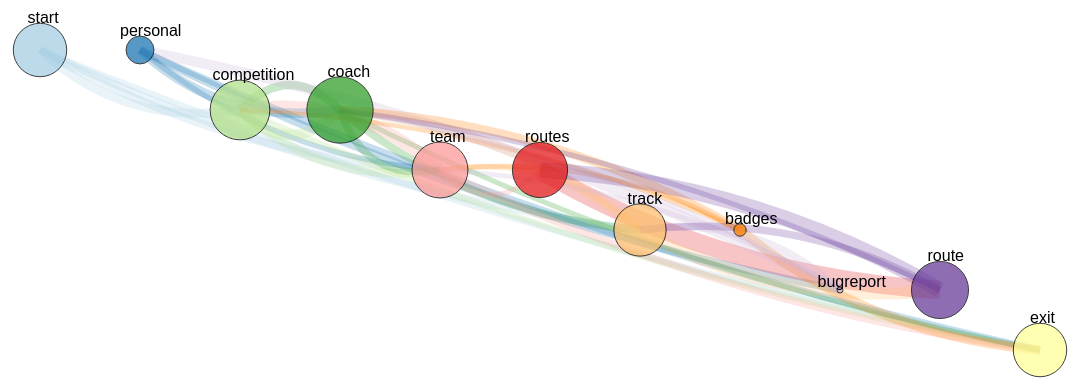
D3 v4 page, settled after 480 driven frames (8 s of simulated time); the page loaded 1 data file(s).


                document.getElementById('minimumProbabilityValue').innerHTML = document.getElementById('minimumProbabilitySlider').value
            
// ── markov-chain.js
/* MAIN CODE TEMPLATE: https://github.com/matheusportela/markov-chain */


/* FROM: https://j11y.io/javascript/regex-selector-for-jquery/ */
jQuery.expr[':'].regex = function(elem, index, match) {
    var matchParams = match[3].split(','),
        validLabels = /^(data|css):/,
        attr = {
            method: matchParams[0].match(validLabels) ? 
                        matchParams[0].split(':')[0] : 'attr',
            property: matchParams.shift().replace(validLabels,'')
        },
        regexFlags = 'ig',
        regex = new RegExp(matchParams.join('').replace(/^\s+|\s+$/g,''), regexFlags);
    return regex.test(jQuery(elem)[attr.method](attr.property));
}

$(function() {
    
    // Read our data
    d3.json("visualization_data.json", function(error, data) {

        var name_to_node = {}
        for(node in data.nodes){
            name_to_node[data.nodes[node].id] = data.nodes[node];
        }

        // Append a div for our edges
        var div = d3.select("body").append("div")   
                                   .attr("class", "tooltip")               
                                   .style("opacity", 0);

        // The SVG itself
        var svg = d3.select('.chart'),
            width = +svg.attr('width'),
            height = +svg.attr('height');

        // Create edge html elements
        // position, width and color or set in drawEdges()
        var edges = svg.selectAll('path')
                .data(data.edges)
            .enter().append('path')
                .on("mouseover", function(d) {      
                    div.transition()        
                        .duration(200)      
                        .style("opacity", .9);      
                    div.html(Math.round(d.prob * 10000) / 10000)  
                       .style("left", (d3.event.pageX) + "px")     
                       .style("top", (d3.event.pageY - 28) + "px");    
                })  
                .on("mouseout", function(d) {       
                    div.transition()        
                        .duration(500)      
                        .style("opacity", 0);   
                })
                .attr('class', 'edge');

        // Create node html elements
        // Put them in parent container for text elements
        var elem = svg.selectAll("g")
                .data(data.nodes);

        var elemEnter = elem.enter()
                .append("g");

        var circle = elemEnter.append("circle");
        var text = elemEnter.append("text");

        // Use JQuery to append HTML code into #controlPanel
        // First we append a checkbox for every node in our data
        for(node in data.nodes){
            $('#checkboxes').append('<p style="display: inline-block; text-align: left;">'+data.nodes[node].id+': </p>')
            $('#checkboxes').append('<input type="checkbox" style="display: inline-block; margin-left: 5px;" checked=true id="checkbox_'+data.nodes[node].id+'"/>')
            $('#checkboxes').append('<br/>')
            $('#checkboxes').append("<script>$('#checkbox_"+data.nodes[node].id+"').change( function() {\n$('#circle_"+data.nodes[node].id+"').toggle();\n$('#text_"+data.nodes[node].id+"').toggle();\n})</script>");
        }

        // Now a dropdown with options the different metrics of a node
        $('#metrics').append('<select id="metricDropdown">');

        var metricNames = Object.keys(data.nodes[0].metrics);
        for(metric in metricNames){
            $('#metricDropdown').append('<option value="'+metricNames[metric]+'">'+metricNames[metric]+'</option');
        }

        $('#metrics').append('</select>');


        // Draw edges and nodes
        drawEdges();
        drawNodes();


        function drawNodes() {
            var dropdown = document.getElementById('metricDropdown');
            var selectedMetric = dropdown.options[dropdown.selectedIndex].value;

            circle.attr("r", function(d) { return d.metrics[selectedMetric]*250; } )
                .attr("stroke","black")
                .attr("fill", function(d) { return d.color; })
                .style("opacity", .75)
                .attr('cx', function(d) { return d.x; })
                .attr('cy', function(d) { return d.y; })
                .attr('id', function(d){ return 'circle_'+d.id; })
                .style('display', 'block')
                .call(d3.drag()
                    .on('drag', drag));

            text.attr("dx", function(d){return d.x - d.id.length*2.5; })
                .attr("dy", function(d){return d.y - d.metrics[selectedMetric]*250; })
                .text(function(d){return d.id})
                .style("font-size", "16px")
                .style('display', 'block')
                .attr('id', function(d){ return 'text_'+d.id; })
                .call(d3.drag()
                    .on('drag', drag));
        }

        function drawEdges() {
            edges.attr('d', function(d) {
                var source_node = name_to_node[d.source];
                var target_node = name_to_node[d.target];
                console.log(d, d.source, d.target, name_to_node);

                source_checkbox_checked = document.getElementById('checkbox_' + source_node.id).checked;
                target_checkbox_checked = document.getElementById('checkbox_' + target_node.id).checked;

                var min_prob = $('#minimumProbabilitySlider').val();
                if(source_checkbox_checked && target_checkbox_checked && d.prob >= min_prob){
                    // Initial and final coordinates
                    var x1 = source_node.x,
                        y1 = source_node.y,
                        x2 = target_node.x,
                        y2 = target_node.y;

                    if (x1 == x2 && y1 == y2)
                        return drawBezierCurve(x1, y1);
                    return drawQuadraticCurve(x1, y1, x2, y2);
                }
            });
            edges.attr('stroke-width', function(d){
                return d.prob ** (0.75) * 25;
            });
            edges.attr('stroke', function(d){
                var source_node = name_to_node[d.source];
                return source_node.color;
            });
            edges.style('display', function(d){
                var source_node = name_to_node[d.source];
                if(source_node.enabled) {
                    return 'block';
                } else {
                    return 'none';
                }
            });
            edges.attr('id', function(d){
                var source_node = name_to_node[d.source];
                var target_node = name_to_node[d.target];
                return 'edge_'+source_node.id+'_'+target_node.id;
            });
        };

        function drawQuadraticCurve(x1, y1, x2, y2) {
            // Angle between initial and final coordinates
            var theta = Math.atan2(y2 - y1, x2 - x1);

            // How far the curve will be from the line connecting the two nodes
            var h = 50;

            // Curve control point
            var xf = (x1 + x2)/2 + h*Math.cos(theta + Math.PI/2),
                yf = (y1 + y2)/2 + h*Math.sin(theta + Math.PI/2);

            // Creating quadratic curve
            // https://developer.mozilla.org/en-US/docs/Web/SVG/Tutorial/Paths
            return ('M' + x1 + ' ' + y1 +
                   ' Q ' + xf + ' ' + yf +
                   ', ' + x2 + ' ' + y2);
        }

        function drawBezierCurve(x, y) {
            // Creating Bézier curve with fixed size and orientation
            var d = 50;
            return ('M' + x + ' ' + y +
                    ' C ' + (x + d) + ' ' + (y + d) +
                    ', ' + (x - d) + ' ' + (y + d) +
                    ', ' + x + ' ' + y);
        }

        // Reposition nodes and their text
        function drag(d) {
            d.x = d3.event.x;
            d.y = d3.event.y;
            var dropdown = document.getElementById('metricDropdown');
            var selectedMetric = dropdown.options[dropdown.selectedIndex].value;

            d3.select(this.parentElement.getElementsByTagName('circle')[0])
                .attr('cx', d.x)
                .attr('cy', d.y);

            d3.select(this.parentElement.getElementsByTagName('text')[0])
                .attr('dx', d.x - d.id.length*2.5)
                .attr('dy', d.y - d.metrics[selectedMetric]*250);

            // Redraw edges after dragging a node
            drawEdges();

        }

        // JQuery listeners, redraw edges when checkbox is clicked or slider moves
        $('#minimumProbabilitySlider').on('input', function () {
            drawEdges();
        });

        $('[id^="checkbox_"]').on('input', function () {
            drawEdges();
        });

        // When another metric is selected, we change the size of the nodes
        $('#metricDropdown').on('input', function () {
            /*var dropdown = document.getElementById('metricDropdown');
            var selectedMetric = dropdown.options[dropdown.selectedIndex].value;
            circle.attr('r', function(d){
                return d.metrics[selectedMetric]*250;
            });
            elemEnter.attr("dy", function(d){return d.y - d.metrics[selectedMetric]*250; });*/
            drawNodes();
        });

        // If slider moves, update the label with the value
        $('#minimumProbabilitySlider').on('input', function () {
            var output = document.getElementById("minimumProbabilityValue");
            output.innerHTML = this.value;
        });

        function sleep (time) {
          return new Promise((resolve) => setTimeout(resolve, time));
        }

        // MarkovChain class, used for simulation
        class MarkovChain {
            constructor(transitionMatrix, states) {
                this.transitionMatrix = transitionMatrix;
                this.state = 0;
                this.states = states;
            }

            set_state(state){
                this.state = state;
            }

            transition() {
                var sampledProb = Math.random();
                var nextState = this.state;
                var requiredProb;
                var sleepTime = name_to_node[this.states[this.state]].timeOnPage * 30;
                // Sleep, depending on time on page
                for (var i = 0; i < this.transitionMatrix.length; i++) {
                    requiredProb = this.transitionMatrix[this.state][i];
                    if (requiredProb >= $('#minimumProbabilitySlider').val() && 
                        document.getElementById('checkbox_' + this.states[i]).checked){
                        nextState = i;

                        if (sampledProb < requiredProb) {
                            break;
                        } else {
                            sampledProb -= requiredProb;
                        }
                    }
                }
                this.state = nextState;
            }
        }

        // Map node names to an index in the matrix
        // Create empty transition matrix and get all node names
        node_id_to_idx = {}
        var transitionMatrix = new Array(data.nodes.length);
        var states = new Array(data.nodes.length).fill(0);
        for(node in data.nodes){
            node_id_to_idx[data.nodes[node].id] = node;
            transitionMatrix[node] = new Array(data.nodes.length).fill(0);
            states[node] = data.nodes[node].id;
        }

        // Fill the transition matrix with the corresponding probabilities
        for(edge in data.edges){
            transitionMatrix[node_id_to_idx[data.edges[edge].source]][node_id_to_idx[data.edges[edge].target]] = data.edges[edge].prob;
        }

        // Simulation variables
        var markov = new MarkovChain(transitionMatrix, states);
        var simulateThread = null;

        // Keep calling simulate with a new timeout variable
        function simulate(time){
            simulateThread = window.setTimeout(function(){
                $('#circle_' + markov.states[markov.state]).removeClass('current-node');
                markov.transition();
                $('#circle_' + markov.states[markov.state]).addClass('current-node');
                simulate(name_to_node[markov.states[markov.state]].timeOnPage * 50);
            }, time);
        }

        // When a node is clicked, we restart the simulation from that node
        $('[id^="circle_"],[id^="text_"]').on('click', function () {
            var clickedPage = this.id.split('_')[1];
            if(simulateThread != null){ clearInterval(simulateThread); }
            markov.set_state(node_id_to_idx[clickedPage]);
            $('[id^="circle_"]').removeClass('current-node');
            $('#circle_'+clickedPage).addClass('current-node');
            simulate(name_to_node[markov.states[markov.state]].timeOnPage * 50);
        });
    
    });

});

### data: visualization_data.json
{
 "nodes": [
  {
   "id": "start",
   "x": 100,
   "y": 60,
   "enabled": true,
   "color": "#a6cee3",
   "time_on_page": 22.78,
   "metrics": {
    "pageviews": 0.1069,
    "unique_pageviews": 0.1815,
    "pagerank": 0.015
   }
  },
  {
   "id": "personal",
   "x": 200,
   "y": 60,
   "enabled": true,
   "color": "#1f78b4",
   "time_on_page": 5.109,
   "metrics": {
    "pageviews": 0.05575,
    "unique_pageviews": 0.0553,
    "pagerank": 0.07648
   }
  },
  {
   "id": "competition",
   "x": 300,
   "y": 120,
   "enabled": true,
   "color": "#b2df8a",
   "time_on_page": 31.08,
   "metrics": {
    "pageviews": 0.1194,
    "unique_pageviews": 0.1166,
    "pagerank": 0.1328
   }
  },
  {
   "id": "coach",
   "x": 400,
   "y": 120,
   "enabled": true,
   "color": "#33a02c",
   "time_on_page": 29.11,
   "metrics": {
    "pageviews": 0.1328,
    "unique_pageviews": 0.09536,
    "pagerank": 0.1697
   }
  },
  {
   "id": "team",
   "x": 500,
   "y": 180,
   "enabled": true,
   "color": "#fb9a99",
   "time_on_page": 28.35,
   "metrics": {
    "pageviews": 0.1119,
    "unique_pageviews": 0.1177,
    "pagerank": 0.1245
   }
  },
  {
   "id": "routes",
   "x": 600,
   "y": 180,
   "enabled": true,
   "color": "#e31a1c",
   "time_on_page": 14.38,
   "metrics": {
    "pageviews": 0.1105,
    "unique_pageviews": 0.05884,
    "pagerank": 0.1434
   }
  },
  {
   "id": "track",
   "x": 700,
   "y": 240,
   "enabled": true,
   "color": "#fdbf6f",
   "time_on_page": 69.41,
   "metrics": {
    "pageviews": 0.1046,
    "unique_pageviews": 0.0709,
    "pagerank": 0.1214
   }
  },
  {
   "id": "badges",
   "x": 800,
   "y": 240,
   "enabled": true,
   "color": "#ff7f00",
   "time_on_page": 35.52,
   "metrics": {
    "pageviews": 0.02485,
    "unique_pageviews": 0.03758,
    "pagerank": 0.04342
   }
  },
  "... 3 more items"
 ],
 "edges": [
  {
   "target": "personal",
   "source": "start",
   "prob": 0.08008
  },
  {
   "target": "team",
   "source": "start",
   "prob": 0.2305
  },
  {
   "target": "competition",
   "source": "start",
   "prob": 0.252
  },
  {
   "target": "exit",
   "source": "start",
   "prob": 0.1523
  },
  {
   "target": "track",
   "source": "start",
   "prob": 0.2109
  },
  {
   "target": "coach",
   "source": "start",
   "prob": 0.03711
  },
  {
   "target": "bugreport",
   "source": "start",
   "prob": 0.001953
  },
  {
   "target": "badges",
   "source": "start",
   "prob": 0.01367
  },
  "... 78 more items"
 ]
}